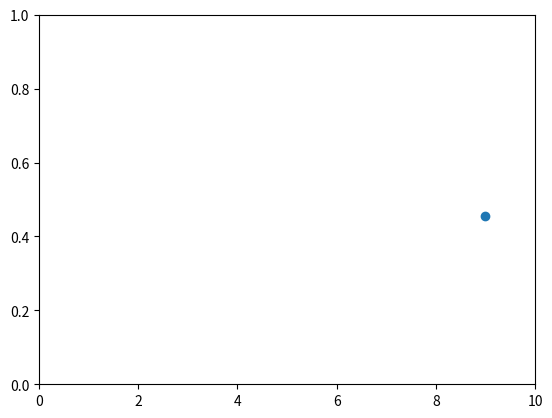

This chart was generated by the following Python code:
import numpy as np
import matplotlib.pyplot as plt



for i in range(10):
    plt.cla()
    plt.axis([0, 10, 0, 1])
    y = np.random.random()
    plt.scatter(i, y)
    plt.pause(0.5)

plt.show()



